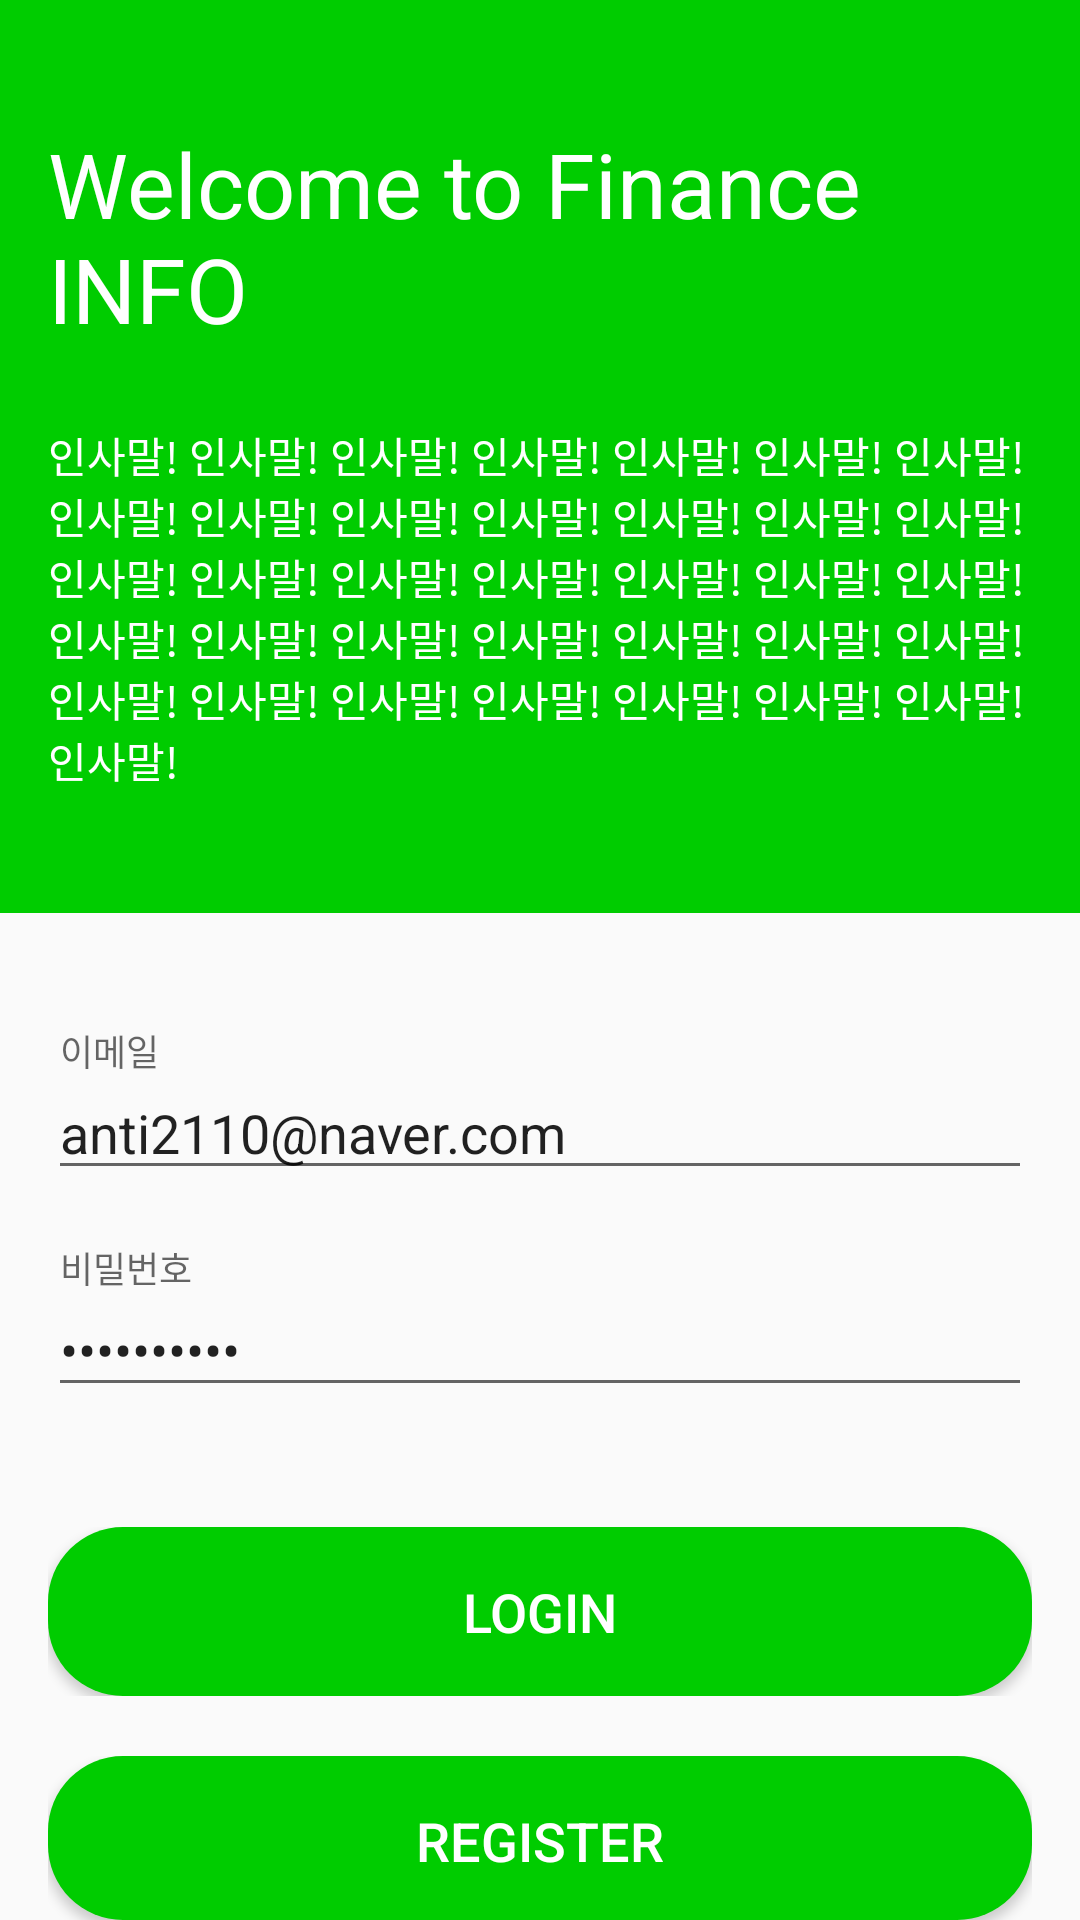

The Android layout XML behind this screen, and the referenced resources:
<!-- AndroidManifest.xml: application theme AppTheme -->
<!-- res/layout/activity_login.xml -->
<?xml version="1.0" encoding="utf-8"?>
<RelativeLayout
    xmlns:android="http://schemas.android.com/apk/res/android"
    android:layout_width="match_parent"
    android:layout_height="match_parent">

    <LinearLayout
        android:id="@+id/linLayout1"
        android:orientation="vertical"
        android:background="@color/colorPrimary"
        android:padding="16dp"
        android:layout_width="match_parent"
        android:layout_height="wrap_content">

        <TextView
            android:text="Welcome to Finance INFO"
            android:textColor="@color/white"
            android:textSize="30sp"
            android:layout_marginTop="25dp"
            android:layout_width="wrap_content"
            android:layout_height="wrap_content" />

        <TextView
            android:text="인사말! 인사말! 인사말! 인사말! 인사말! 인사말! 인사말! 인사말! 인사말! 인사말! 인사말! 인사말! 인사말! 인사말! 인사말! 인사말! 인사말! 인사말! 인사말! 인사말! 인사말! 인사말! 인사말! 인사말! 인사말! 인사말! 인사말! 인사말! 인사말! 인사말! 인사말! 인사말! 인사말! 인사말! 인사말! 인사말!"
            android:textColor="@color/white"
            android:layout_marginTop="25dp"
            android:layout_marginBottom="25dp"
            android:layout_width="wrap_content"
            android:layout_height="wrap_content" />

    </LinearLayout>

    <RelativeLayout
        android:id="@+id/relLayout1"
        android:layout_below="@+id/linLayout1"
        android:layout_marginTop="40dp"
        android:paddingLeft="16dp"
        android:paddingRight="16dp"
        android:layout_width="match_parent"
        android:layout_height="wrap_content">

        <android.support.design.widget.TextInputLayout
            android:layout_width="match_parent"
            android:layout_height="wrap_content">

            <EditText
                android:id="@+id/login_email_text"
                android:hint="이메일"
                android:text="anti2110@naver.com"
                android:layout_width="match_parent"
                android:layout_height="wrap_content" />

        </android.support.design.widget.TextInputLayout>

    </RelativeLayout>

    <RelativeLayout
        android:id="@+id/relLayout2"
        android:layout_below="@+id/relLayout1"
        android:paddingLeft="16dp"
        android:paddingRight="16dp"
        android:layout_marginTop="20dp"
        android:layout_width="match_parent"
        android:layout_height="wrap_content">

        <android.support.design.widget.TextInputLayout
            android:layout_width="match_parent"
            android:layout_height="wrap_content">

            <EditText
                android:id="@+id/login_password_text"
                android:hint="비밀번호"
                android:text="starc4512@"
                android:inputType="textPassword"
                android:layout_width="match_parent"
                android:layout_height="wrap_content" />

        </android.support.design.widget.TextInputLayout>

    </RelativeLayout>

    <RelativeLayout
        android:id="@+id/relLayout3"
        android:layout_marginTop="40dp"
        android:layout_below="@+id/relLayout2"
        android:paddingLeft="16dp"
        android:paddingRight="16dp"
        android:layout_width="match_parent"
        android:layout_height="wrap_content">

        <Button
            android:id="@+id/login_btn"
            android:text="LOGIN"
            android:textSize="18sp"
            android:textColor="@color/white"
            android:background="@drawable/button_style"
            android:layout_width="match_parent"
            android:layout_height="wrap_content" />

    </RelativeLayout>

    <RelativeLayout
        android:id="@+id/relLayout4"
        android:layout_marginTop="20dp"
        android:layout_below="@+id/relLayout3"
        android:paddingLeft="16dp"
        android:paddingRight="16dp"
        android:layout_width="match_parent"
        android:layout_height="wrap_content">

        <Button
            android:id="@+id/login_register_btn"
            android:text="REGISTER"
            android:textSize="18sp"
            android:textColor="@color/white"
            android:background="@drawable/button_style"
            android:layout_width="match_parent"
            android:layout_height="wrap_content" />

    </RelativeLayout>

    <ProgressBar
        android:id="@+id/login_progressbar"
        android:layout_width="50dp"
        android:layout_height="50dp"
        android:layout_below="@+id/relLayout4"
        android:layout_centerHorizontal="true"
        android:layout_marginTop="50dp"/>

    <TextView
        android:id="@+id/login_textview"
        android:layout_width="wrap_content"
        android:layout_height="wrap_content"
        android:layout_below="@+id/login_progressbar"
        android:text="로그인중입니다..."
        android:layout_centerHorizontal="true"/>

</RelativeLayout>
<!-- resources referenced by this layout -->
<resources>
  <color name="colorPrimary">#00cc00</color>
  <color name="white">#fff</color>
  <!-- drawable button_style (drawable) -->
  <?xml version="1.0" encoding="utf-8"?>
  <shape xmlns:android="http://schemas.android.com/apk/res/android">
      <solid android:color="@color/colorPrimary" />
      <corners android:radius="25dp" />
      <padding android:top="16dp" android:right="16dp" android:bottom="16dp" android:left="16dp" />
  </shape>
  <style name="AppTheme" parent="Theme.AppCompat.Light.NoActionBar">
          
          <item name="colorPrimary">@color/colorPrimary</item>
          <item name="colorPrimaryDark">@color/colorPrimaryDark</item>
          <item name="colorAccent">@color/colorAccent</item>
      </style>
  <color name="colorPrimaryDark">#00b300</color>
  <color name="colorAccent">#ff4000</color>
</resources>
